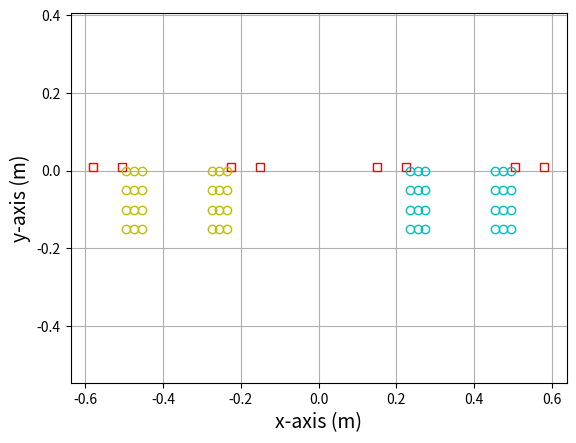
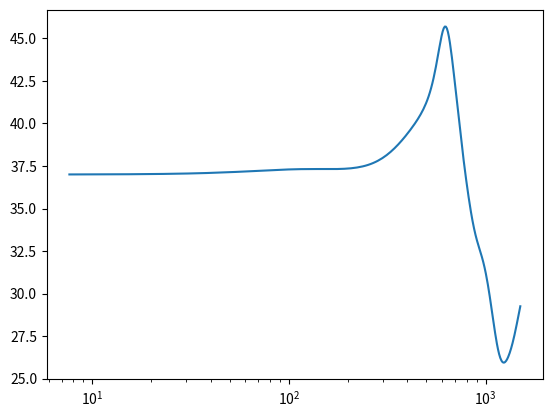

Reproduce these figures in Python, in order. (Note: this script raises an exception after producing the figures.)
"""
Created on Sat Oct 10 16:04:28 2020

@author: manuelmelon
"""
import matplotlib.pyplot as plt
import numpy as np
import numpy.matlib
from numpy import linalg as LA
from scipy.fftpack import ifft, fftshift, fft
#plt.close('all');

c=340 # Speed of sound
rho=1.2 # Air density

#  Source geometry
N=8 # Number of sources
# rs=2  # Radius (m)
# dtheta=2*np.pi/N # Angular spacing
# theta=np.linspace(0,2*np.pi-dtheta,N); # Angular vector
# xs=rs*np.cos(theta) # Coordinate vector of the sources along the x direction
#ys=rs*np.sin(theta); # Coordinate vector of the sources along the y direction
if N==4:
    xs=[ -.505, -.225, .225, .505]
elif N==6:
    xs=[-.505, -.225, -.15, .15, .225, .505]
elif N==8:
    xs=[-.58, -.505, -.225, -.15, .15, .225, .505, .58]

ys=np.zeros(N)+1e-2;

# Zone Geometries
Mx=3
My=4 # Square root of number of control points per zones
dmx=2e-2# Microphone spacing
dmy=5e-2

# Dark zone
# Coordinates of the zone center
xcd1=.235
xcd2=.235+.22
ycd1=0;


# Coordinates of the control points
xd1=np.arange(Mx)*dmx+xcd1
xd1=np.matlib.repmat((xd1),My,1).transpose().reshape(1,Mx*My)
xd2=np.arange(Mx)*dmx+xcd2
xd2=np.matlib.repmat((xd2),My,1).transpose().reshape(1,Mx*My)
xd=np.concatenate((xd1,xd2), axis=1)
yd=-np.arange(My)*dmy+ycd1
yd=np.matlib.repmat(yd,1,Mx)
yd=np.concatenate((yd,yd), axis=1)


# Bright zone
#  Coordinates of the zone center
xcb1=-.235
xcb2=-.235-.22
ycb1=0
# Coordinates of the control points
xb1=-np.arange(Mx)*dmx+xcb1
xb1=np.matlib.repmat((xb1),My,1).transpose().reshape(1,Mx*My)
xb2=-np.arange(Mx)*dmx+xcb2
xb2=np.matlib.repmat((xb2),My,1).transpose().reshape(1,Mx*My)
xb=np.concatenate((xb1,xb2), axis=1)
yb=-np.arange(My)*dmy+ycb1
yb=np.matlib.repmat(yb,1,Mx)
yb=np.concatenate((yb,yb), axis=1)

# Plot of the problem geometry
plotgeom=1 # 1 = plot
if plotgeom==1:
    plt.figure(1)
    plt.plot(xs,ys,'rs',linewidth=2.0,markersize=6.0,fillstyle='none')
    plt.plot(xd,yd,'co',linewidth=2.0,markersize=6.0,fillstyle='none');
    plt.plot(xb,yb,'yo',linewidth=2.0,markersize=6.0,fillstyle='none');
    plt.xlabel('x-axis (m)',fontsize=14)
    plt.ylabel('y-axis (m)',fontsize=14)
    plt.axis('equal')
    plt.grid()


# Calculation of the distances of interest
(Xs,Xd)=np.meshgrid(xs,xd)
(Xs,Xb)=np.meshgrid(xs,xb)
(Ys,Yd)=np.meshgrid(ys,yd)
(Ys,Yb)=np.meshgrid(ys,yb)
rd=np.sqrt((Xd-Xs)**2+(Yd-Ys)**2)
rb=np.sqrt((Xb-Xs)**2+(Yb-Ys)**2)


Fs=3000;
Np=196;
Fv=np.linspace(0,Fs/2,Np+1)
Id=np.eye(N);
#Pt=np.ones((Mx*My*2,1))
Qr=1e-3;
Qt=np.zeros([N,1])

# Speaker used for the target pressure
if N==8:
    Qt[1:3]=Qr
else:
    Qt[0:2]=Qr
    
Qnf=np.ones((N,1))*Qr
Qpmf=np.zeros([N,Np+1],dtype=complex)
Pb=np.zeros([Mx*My*2,Np+1],dtype=complex)
Pd=np.zeros([Mx*My*2,Np+1],dtype=complex)
Contrast=np.zeros([Np+1])
Err=np.zeros([Np+1])
Cond=np.zeros([Np+1])
Eff=np.zeros([Np+1])


for it in range(Np+1):
    f=Fv[it] # Frequency
    k=2*np.pi*f/c # Wave vector
    # Calculation of the transfer functions betweenn sources and dark and bright zones.
    Gd=1j*k*rho*c*np.exp(-1j*k*rd)/(4*np.pi*rd)
    Gb=1j*k*rho*c*np.exp(-1j*k*rb)/(4*np.pi*rb)
    Pt=Gb@Qt
    Qpm=LA.inv((np.conjugate(np.transpose(Gb))@Gb)+np.conjugate(np.transpose(Gd))@Gd+1e-12*Id)@(np.conjugate(np.transpose(Gb))@Pt)
    Cond[it]=LA.cond(np.conjugate(np.transpose(Gb))@Gb+np.conjugate(np.transpose(Gd))@Gd)
    Qpmf[:,it]=np.squeeze(Qpm)
    Pbpm=Gb@Qpm
    Pdpm=Gd@Qpm
    Pb[:,it]=np.squeeze(Pbpm)
    Pd[:,it]=np.squeeze(Pdpm)
    Cont=10*np.log10(sum(abs(np.power(Pbpm,2)))/sum(abs(np.power(Pdpm,2))))
    Contrast[it]=float(Cont)
    err=np.conjugate(np.transpose(Pt-Pbpm))@(Pt-Pbpm)/(np.conjugate(np.transpose(Pt))@(Pt))
    Err[it]=np.squeeze(np.abs(err))
    Eff[it]=10*np.log(np.real(np.conjugate(np.transpose(Qpm))@Qpm)/(2*Qr**2))


Qpmfn=np.fliplr(Qpmf).conj()
Qpmt=np.concatenate((Qpmf[:,:-1], Qpmfn[:,:-1]), axis=1)
Qpmri=fftshift(np.real(ifft(Qpmt)),axes=1)
Qpm_ver=fft(Qpmri)

# Plot of the impulses responses
plotIRs=0 # 1 = plot
if plotIRs==1:
    plt.figure(2)
    for fig in range(N):
        plt.subplot(3,3,fig+1)
        plt.plot(np.arange(0,70)/Fs,Qpmri[fig,Np-25:Np+45]/Qr)
        plt.xlabel('Time [s]')
        plt.suptitle('Filter impulse responses')

# Plot of the filter spectrum ampliturdes
plotfiltamp=0 # 1 = plot
if plotfiltamp==1:
    plt.figure(3)
    for fig in range(N):
        plt.subplot(3,3,fig+1) 
        plt.semilogx(20*np.log10(np.abs(Qpm_ver[fig,0:Np])/Qr))
        plt.semilogx((20*np.log10(np.abs(Qpmf[fig,:])/Qr)))
        plt.grid(True)
        plt.ylim(-60, 10)
        plt.xlabel('Frequency [Hz]')
        plt.suptitle('Filter amplitudes')
    
# Plot of the filter spectrum phases
plotfiltpha=0 # 1 = plot
if plotfiltpha==1:
    plt.figure(4)
    for fig in range(N):
        plt.subplot(3,3,fig+1)
        plt.semilogx((np.angle(Qpmf[fig,:])))
        plt.grid(True)
        plt.ylim(-np.pi, np.pi)
        plt.xlabel('Frequency [Hz]')
        plt.suptitle('Filter phases [rad]')

 
# Plot of Contrast
plotcont=1 # 1 = plot
if plotcont==1:
    plt.figure(5)  
    plt.semilogx(Fv,Contrast)
    plt.grid(b=True,which='both',axis='both')
    plt.axis([50, 1500, 0, 60])
    plt.xlabel('Frequency [Hz]')
    plt.ylabel('Contrast [dB]')

# Plot of error
ploterr=1 # 1 = plot
if ploterr==1:
    plt.figure(6)  
    plt.loglog(Fv,Err)
    plt.grid(b=True,which='both',axis='both')
    plt.axis([50, 1500, 1e-7, 1e1])
    plt.xlabel('Frequency [Hz]')
    plt.ylabel('Error')
    
# Plot of efffort
ploteff=1 # 1 = plot
if ploteff==1:
    plt.figure(7)  
    plt.semilogx(Fv,Eff)
    plt.grid(b=True,which='both',axis='both')
    plt.axis([50, 1500, -5, 20])
    plt.xlabel('Frequency [Hz]')
    plt.ylabel('Effort [dB]')

# Plot of condition number
plotcond=0 # 1 = plot
if plotcond==1:
    plt.figure(8)  
    plt.semilogx(Fv,Cond)
    plt.grid(b=True,which='both',axis='both')
    plt.axis([50, 1500, 0, 4500])
    plt.xlabel('Frequency [Hz]')
    plt.ylabel('Conditionnement [dB]')
    
    
#plot of pressure phase  in the bright zone
plotears=0 # 1 = plot 
if plotears==1:
    plt.figure(9)
    for it in range(12):
        plt.semilogx(Fv,np.angle(Pb[it,:]),'r')
        plt.semilogx(Fv,np.angle(Pb[it+12,:]),'b')
    plt.xlabel('Frequency [Hz]')
    plt.ylabel('Phase in the bright zone [rad]')
    plt.grid(b=True,which='both',axis='both')
    plt.axis([50, 1500, -np.pi, np.pi])
    plt.legend(['Right', 'Left'])


#plots for a given frequency
plotf=0
if plotf==1:
    F=1400 # chosen frequency
    ind1=np.argmin(abs(Fv-F))
    k=2*np.pi*Fv[ind1]/c 
    Gd=1j*k*rho*c*np.exp(-1j*k*rd)/(4*np.pi*rd)
    Gb=1j*k*rho*c*np.exp(-1j*k*rb)/(4*np.pi*rb)
    
    do=2e-2
    Span=1.6
    xo=np.arange(-Span/2,Span/2+do,do)
    sm=len(xo);
    yo=xo;
    ff=sm*sm
    xo1=np.matlib.repmat(xo,sm,1).transpose()
    xo2=np.reshape(xo1,(1,ff))
    yo1=np.matlib.repmat(yo,1,sm)
    
    # Distances
    [Xs1,Xo]=np.meshgrid(xs,xo2)
    [Ys1,Yo]=np.meshgrid(ys,yo1)
    ro=np.sqrt((Xo-Xs1)**2+(Yo-Ys1)**2)
    
    
    ##Presssure Matching
    Pnf=1j*k*rho*c*np.exp(-1j*k*ro)/(4*np.pi*ro)@Qnf
    Ppm=1j*k*rho*c*np.exp(-1j*k*ro)/(4*np.pi*ro)@Qpmf[:,ind1]
    
    
    Pbpm=1j*k*rho*c*np.exp(-1j*k*rb)/(4*np.pi*rb)@Qpmf[:,ind1]
    Pdpm=1j*k*rho*c*np.exp(-1j*k*rd)/(4*np.pi*rd)@Qpmf[:,ind1]
    
    
    Lpnf=20*np.log10(abs(Pnf)/2e-5)
    Lpnf=np.reshape(Lpnf,(sm,sm))
    Lpnf = np.squeeze(np.asarray(Lpnf)).transpose()
    
    Lppm=20*np.log10(abs(Ppm)/2e-5)
    Lppm=np.reshape(Lppm,(sm,sm))
    Lppm = np.squeeze(np.asarray(Lppm)).transpose()
    
    plt.figure(10)
    Lmm = np.max(Lpnf)
    plt.pcolormesh(xo,yo,Lpnf,vmin=Lmm-40,vmax=Lmm-10,shading='gouraud')
    plt.colorbar()
    plt.plot(xd,yd,'ko',markersize=6,fillstyle='none')
    plt.plot(xb,yb,'wo',markersize=6,fillstyle='none')
    plt.xlabel('x-axis (m)',fontsize=14)
    plt.ylabel('y-axis (m)',fontsize=14)
    str1='No filters '+str(np.round(Fv[ind1],0))+ ' Hz'
    plt.title(str1)
    
    
    plt.figure(11)
    Lmm = np.max(Lppm)
    plt.pcolormesh(xo,yo,Lppm,vmin=Lmm-40,vmax=Lmm+1,shading='gouraud')
    plt.colorbar()
    plt.plot(xd,yd,'ko',markersize=6,fillstyle='none')
    plt.plot(xb,yb,'wo',markersize=6,fillstyle='none')
    plt.xlabel('x-axis (m)',fontsize=14)
    plt.ylabel('y-axis (m)',fontsize=14)
    str2=str(np.round(Fv[ind1],0)) + ' Hz, Contrast: '+str(np.round(Contrast[ind1],1))+' dB, error : ' + str(np.round(Err[ind1],4))+ ' %'
    plt.title(str2)


